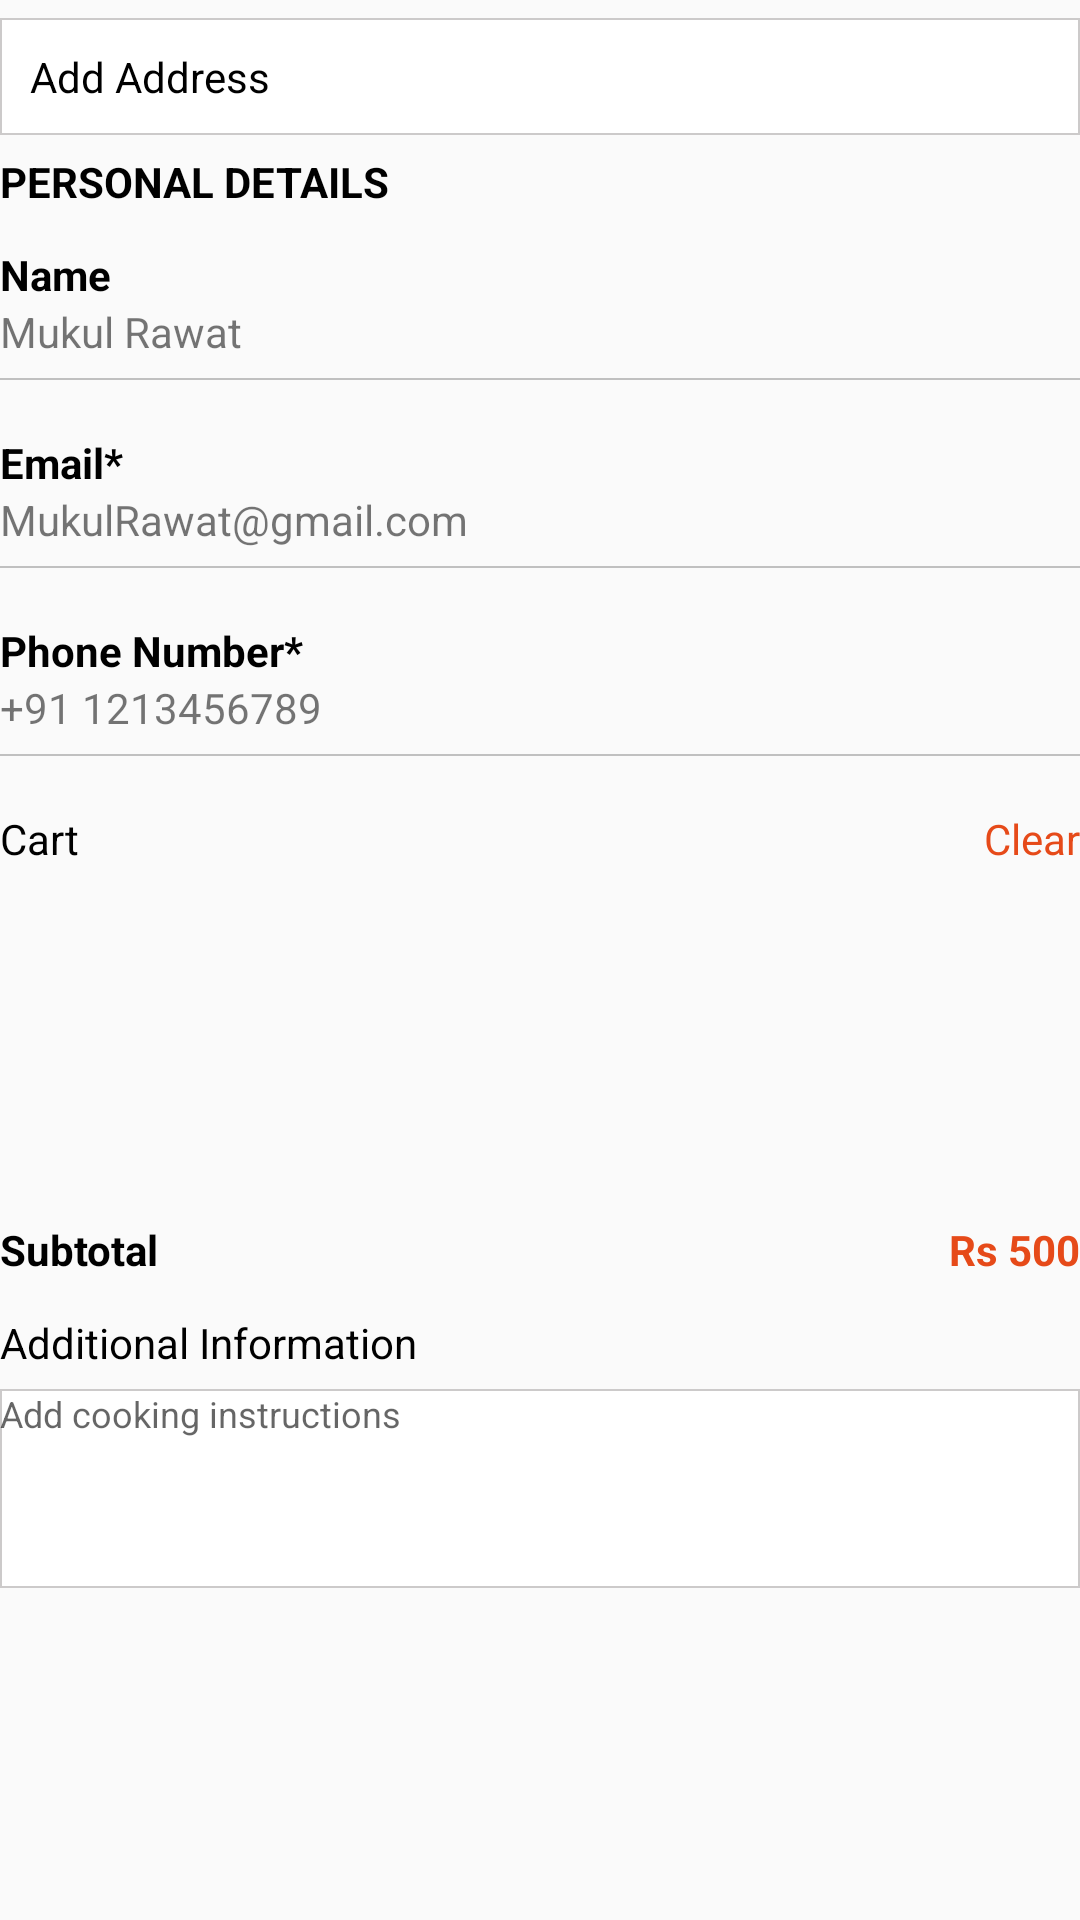

Here is an Android app screen rendered from its layout file. Give the layout XML and the strings, colors and styles it references.
<!-- AndroidManifest.xml: application theme AppTheme -->
<!-- res/layout/checkout_fragment.xml -->
<?xml version="1.0" encoding="utf-8"?>
<RelativeLayout xmlns:android="http://schemas.android.com/apk/res/android"
    android:layout_width="match_parent"
    android:layout_height="match_parent">


    <androidx.core.widget.NestedScrollView
        android:layout_width="match_parent"
        android:layout_height="match_parent"
        android:fillViewport="true">


    <LinearLayout
        android:layout_width="match_parent"
        android:layout_height="match_parent"
        android:orientation="vertical">


        <LinearLayout
            android:layout_width="match_parent"
            android:layout_height="wrap_content"
            android:layout_marginTop="6dp"
            android:background="@drawable/back"
            android:padding="10dp"
            android:weightSum="3">

            <TextView
                android:layout_width="0dp"
                android:layout_height="wrap_content"
                android:layout_weight="2.5"
                android:text="Add Address"
                android:textColor="#000">

            </TextView>

            <ImageView
                android:layout_width="0dp"
                android:layout_height="wrap_content"
                android:layout_gravity="right"
                android:layout_weight="0.5"
                android:src="@drawable/ic_baseline_arrow_forward_ios_24"></ImageView>
        </LinearLayout>


        <TextView
            android:layout_width="wrap_content"
            android:layout_height="wrap_content"
            android:layout_marginTop="6dp"
            android:text="PERSONAL DETAILS"
            android:textColor="#000"
            android:textSize="14dp"
            android:textStyle="bold">

        </TextView>

        <TextView
            android:layout_width="wrap_content"
            android:layout_height="wrap_content"
            android:layout_marginTop="12dp"
            android:text="Name"
            android:textColor="#000"
            android:textStyle="bold">

        </TextView>

        <TextView
            android:layout_width="match_parent"
            android:layout_height="wrap_content"
            android:layout_marginBottom="6dp"
            android:text="Mukul Rawat">

        </TextView>

        <View
            android:layout_width="match_parent"
            android:layout_height="0.5dp"
            android:layout_marginBottom="6dp"
            android:background="#c0c0c0" />

        <TextView
            android:layout_width="wrap_content"
            android:layout_height="wrap_content"
            android:layout_marginTop="12dp"
            android:text="Email*"
            android:textColor="#000"
            android:textStyle="bold">

        </TextView>

        <TextView
            android:layout_width="match_parent"
            android:layout_height="wrap_content"
            android:layout_marginBottom="6dp"
            android:text="MukulRawat@gmail.com">

        </TextView>

        <View
            android:layout_width="match_parent"
            android:layout_height="0.5dp"
            android:layout_marginBottom="6dp"
            android:background="#c0c0c0" />

        <TextView
            android:layout_width="wrap_content"
            android:layout_height="wrap_content"
            android:layout_marginTop="12dp"
            android:text="Phone Number*"
            android:textColor="#000"
            android:textStyle="bold">

        </TextView>

        <TextView
            android:layout_width="match_parent"
            android:layout_height="wrap_content"
            android:layout_marginBottom="6dp"
            android:text="+91 1213456789">

        </TextView>

        <View
            android:layout_width="match_parent"
            android:layout_height="0.5dp"
            android:layout_marginBottom="6dp"
            android:background="#c0c0c0" />


        <RelativeLayout
            android:layout_width="match_parent"
            android:layout_height="wrap_content"
            android:layout_marginTop="12dp">

            <TextView
                android:layout_width="wrap_content"
                android:layout_height="wrap_content"
                android:text="Cart"
                android:textColor="#000">

            </TextView>

            <TextView
                android:layout_width="wrap_content"
                android:layout_height="wrap_content"
                android:layout_alignParentRight="true"
                android:gravity="right"
                android:text="Clear"
                android:textColor="@color/colorPrimary"></TextView>
        </RelativeLayout>

        <androidx.recyclerview.widget.RecyclerView
            android:id="@+id/recyclerview"
            android:layout_width="match_parent"
            android:layout_height="100dp"
            android:layout_marginTop="6dp">

        </androidx.recyclerview.widget.RecyclerView>


        <RelativeLayout
            android:layout_width="match_parent"
            android:layout_height="wrap_content"
            android:layout_marginTop="12dp">

            <TextView
                android:layout_width="wrap_content"
                android:layout_height="wrap_content"
                android:text="Subtotal"
                android:textColor="#000"
                android:textSize="14dp"
                android:textStyle="bold"></TextView>

            <TextView
                android:layout_width="wrap_content"
                android:layout_height="wrap_content"
                android:layout_alignParentRight="true"
                android:gravity="right"
                android:text="Rs 500"
                android:textColor="@color/colorPrimary"
                android:textStyle="bold"></TextView>
        </RelativeLayout>

        <TextView
            android:layout_width="wrap_content"
            android:layout_height="wrap_content"
            android:layout_marginTop="12dp"
            android:layout_marginBottom="6dp"
            android:text="Additional Information"
            android:textColor="#000"></TextView>

        <EditText
            android:layout_width="match_parent"
            android:layout_height="wrap_content"
            android:background="@drawable/back"
            android:gravity="top|left"
            android:hint="@string/edittext_hint"
            android:inputType="textMultiLine"
            android:lines="5"
            android:maxLines="10"
            android:minLines="3"
            android:layout_marginBottom="45dp"
            android:scrollbars="vertical" />


    </LinearLayout>
    </androidx.core.widget.NestedScrollView>


</RelativeLayout>
<!-- resources referenced by this layout -->
<resources>
  <color name="colorPrimary">#E64A19</color>
  <!-- drawable back (drawable) -->
  <shape xmlns:android="http://schemas.android.com/apk/res/android" android:shape="rectangle" >
      <solid android:color="@android:color/white" />
      <stroke android:width=".5dip" android:color="#CCCACA"/>
  </shape>
  <string name="edittext_hint"><font size="12">Add cooking instructions</font></string>
  <style name="AppTheme" parent="Theme.AppCompat.Light.DarkActionBar">
          
          <item name="colorPrimary">@color/colorPrimary</item>
          <item name="colorPrimaryDark">@color/colorPrimaryDark</item>
          <item name="colorAccent">@color/colorAccent</item>
          <item name="windowNoTitle">true</item>
          <item name="fontFamily">@font/opensansregular</item>
      </style>
  <color name="colorPrimaryDark">#E91E63</color>
  <color name="colorAccent">#FFA000</color>
</resources>
